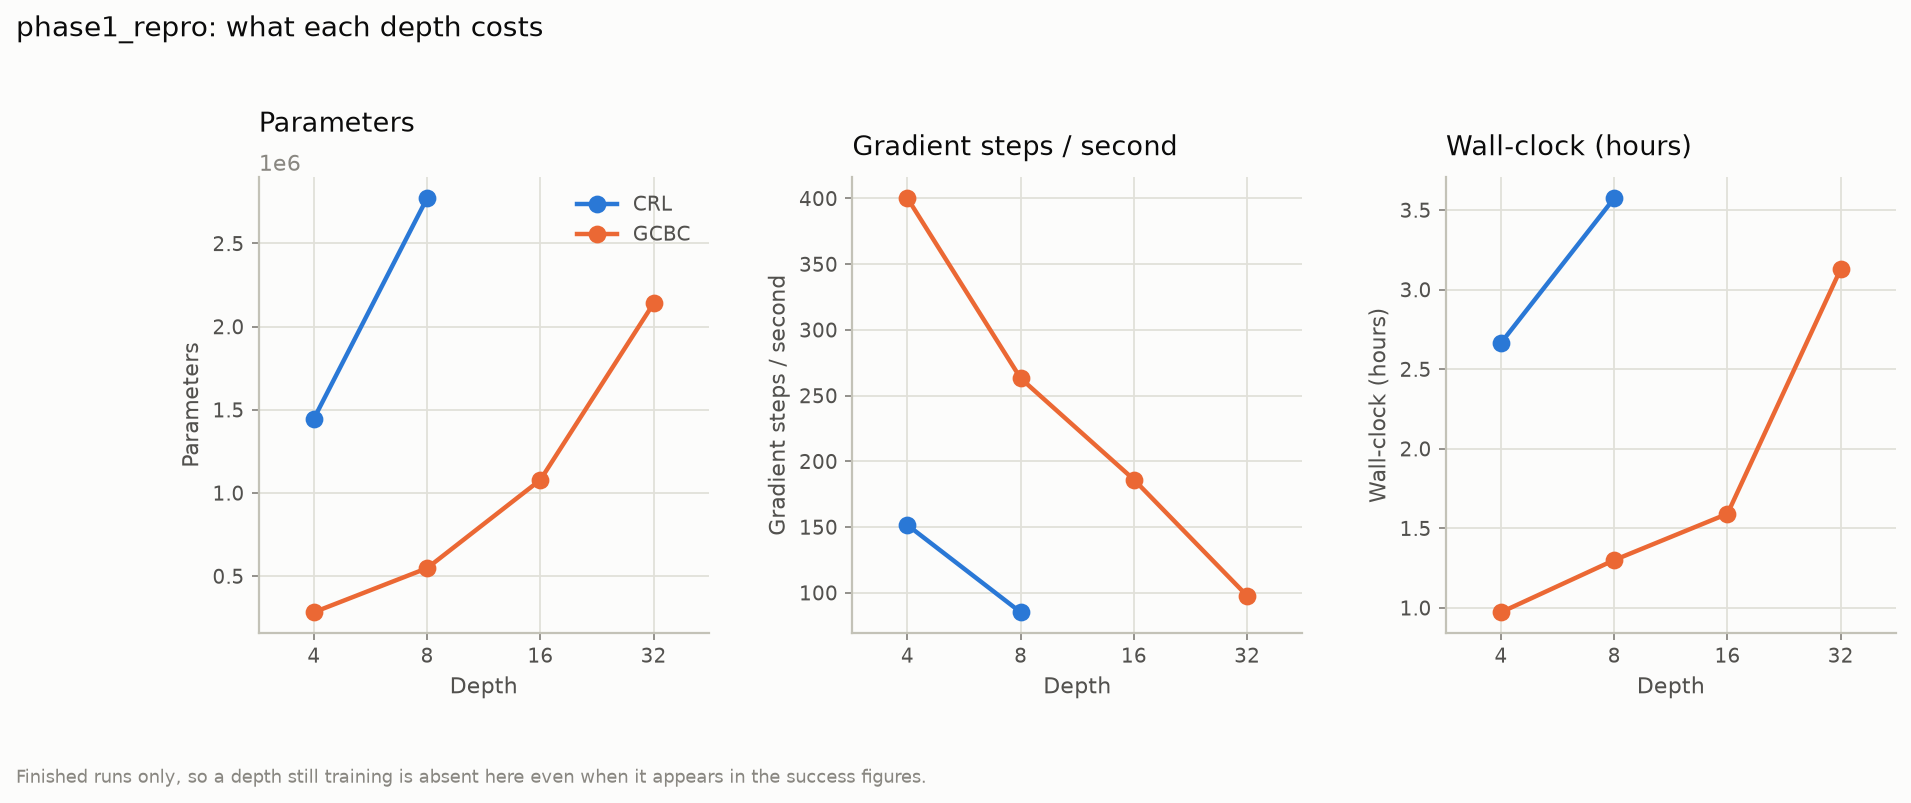

The table this chart was drawn from, first rows:
agent, depth, params, steps_per_s, wall_clock_h, peak_rss_gb
crl, 4, 1446408, 169.6, 3.12, 1.64
crl, 4, 1446408, 143.3, 2.13, 1.64
crl, 4, 1446408, 141.8, 2.75, 1.64
crl, 8, 2772488, 80.5, 3.45, 1.73
crl, 8, 2772488, 80.9, 3.43, 1.73
crl, 8, 2772488, 94.2, 3.84, 1.73
gcbc, 16, 1078536, 192.6, 1.73, 1.32
gcbc, 16, 1078536, 182.0, 1.53, 1.31
gcbc, 16, 1078536, 183.8, 1.51, 1.32
gcbc, 32, 2139400, 97.7, 3.13, 1.4
gcbc, 4, 282888, 410.6, 1.08, 1.26
gcbc, 4, 282888, 396.2, 0.7, 1.25
gcbc, 4, 282888, 393.9, 1.13, 1.24
gcbc, 8, 548104, 281.4, 1.38, 1.27
gcbc, 8, 548104, 256.8, 1.3, 1.27
gcbc, 8, 548104, 251.3, 1.22, 1.27
